Run: headless pygame with SDL's dummy video driver; simulated clock (each Clock.tick advances the game by its frame time, no real sleeping); random seed 0; keys injected as events and as key.get_pressed() state; no mouse input.
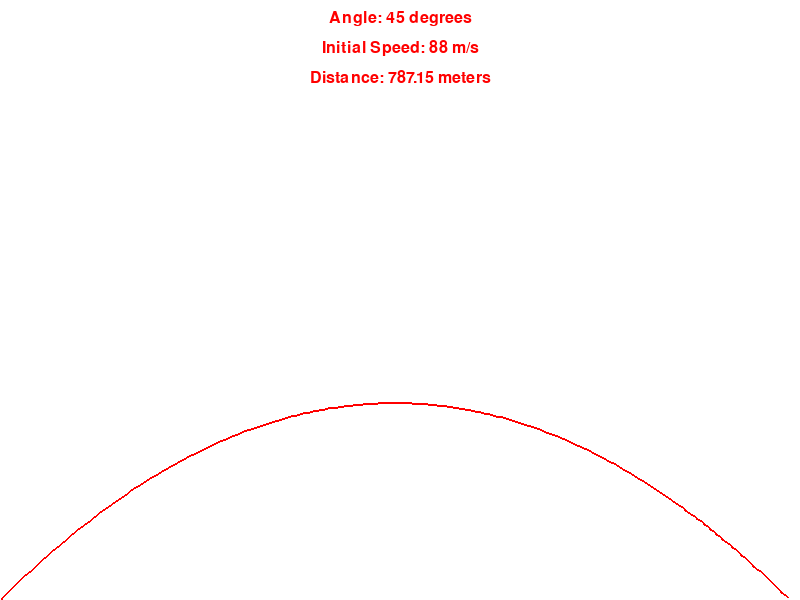
Frame 1 of 4 · flips 1–60 · no input
Frame 2 of 4 · flips 61–180 · tapped SPACE, RETURN · held RIGHT (→), D · screen unchanged from frame 1, image omitted
Frame 3 of 4 · flips 181–300 · held DOWN (↓), S · screen unchanged from frame 2, image omitted
Frame 4 of 4 · flips 301–420 · held LEFT (←), A, UP (↑), W · screen unchanged from frame 3, image omitted

The pygame program that drew these frames:

import pygame
import math
import time
import sys


pygame.init()

WIDTH, HEIGHT = 800, 600
GRAVITY = 9.81

WHITE = (255, 255, 255)
RED = (255, 0, 0)

screen = pygame.display.set_mode((WIDTH, HEIGHT))
pygame.display.set_caption("Toss Animation")

def calculate_trajectory(angle_degrees, initial_speed):
    angle_radians = math.radians(angle_degrees)
    time_of_flight = (2 * initial_speed * math.sin(angle_radians)) / GRAVITY
    max_height = (initial_speed ** 2) * (math.sin(angle_radians) ** 2) / (2 * GRAVITY)
    distance = (initial_speed ** 2) * math.sin(2 * angle_radians) / GRAVITY

    trajectory_points = []
    time_interval = 0.05
    t = 0.0

    while t <= time_of_flight:
        x = initial_speed * math.cos(angle_radians) * t
        y = HEIGHT - (initial_speed * math.sin(angle_radians) * t - 0.5 * GRAVITY * t ** 2)
        trajectory_points.append((x, y))
        t += time_interval

    return trajectory_points

def draw_trajectory(angle_degrees, initial_speed, trajectory):
    screen.fill(WHITE)
    for i in range(len(trajectory) - 1):
        pygame.draw.line(screen, RED, trajectory[i], trajectory[i + 1], 2)
    info(angle_degrees, initial_speed, trajectory[-1][0])
    pygame.display.flip()


def info(angle_degrees, initial_speed, distance):
    font = pygame.font.Font(None, 24)
    angle_text = f"Angle: {angle_degrees} degrees"
    speed_text = f"Initial Speed: {initial_speed} m/s"
    distance_text = f"Distance: {distance:.2f} meters"

    angle_surface = font.render(angle_text, True, RED)
    speed_surface = font.render(speed_text, True, RED)
    distance_surface = font.render(distance_text, True, RED)

    screen.blit(angle_surface, (WIDTH // 2 - angle_surface.get_width() // 2, 10))
    screen.blit(speed_surface, (WIDTH // 2 - speed_surface.get_width() // 2, 40))
    screen.blit(distance_surface, (WIDTH // 2 - distance_surface.get_width() // 2, 70))


def main():
    angle_degrees = 77
    initial_speed = 99

    trajectory = calculate_trajectory(angle_degrees, initial_speed)

    while True:
        for event in pygame.event.get():
            if event.type == pygame.QUIT:
                pygame.quit()
                sys.exit()
        
        pause = 2
        draw_trajectory(angle_degrees, initial_speed, trajectory)
        time.sleep(pause)
        a = 45
        s = 88
        draw_trajectory(a, s, calculate_trajectory(a, s))
        time.sleep(pause)


if __name__ == "__main__":
    main()
